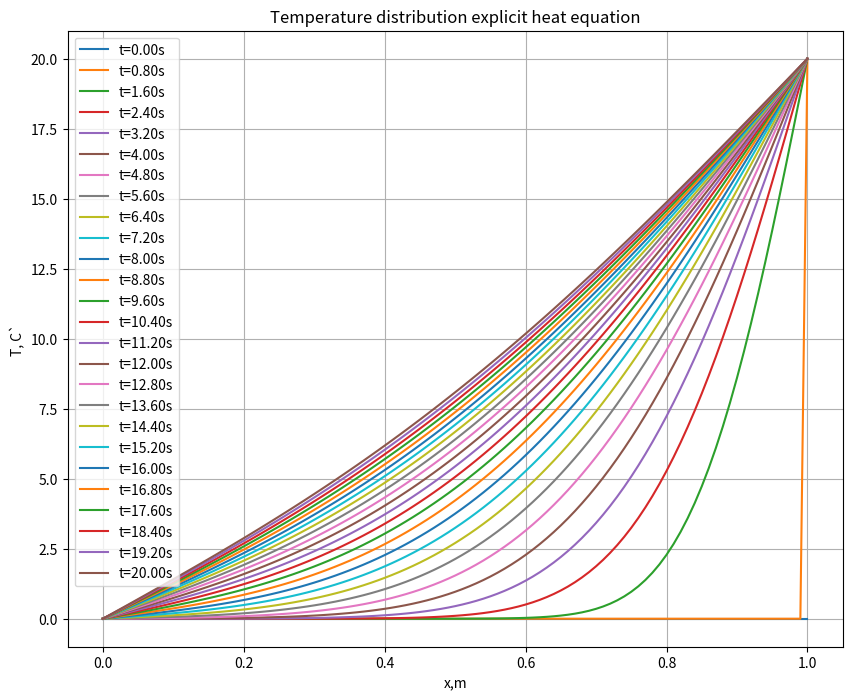
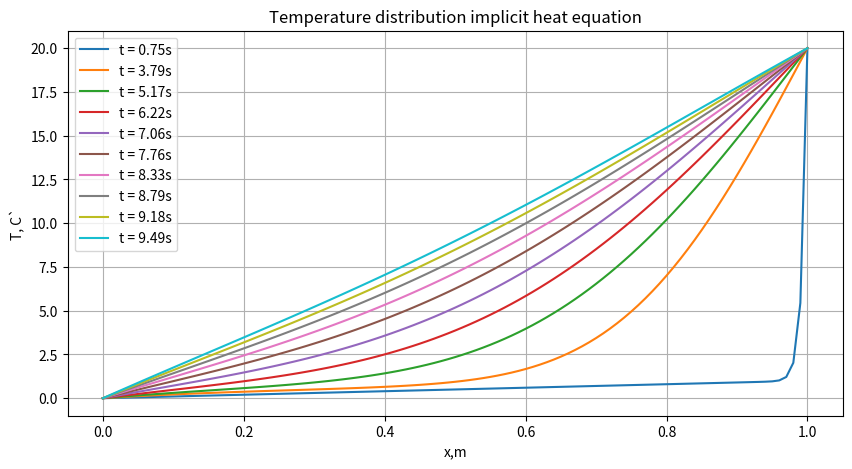

These figures' Python source, in order:
import numpy as np
import matplotlib.pyplot as plt

def explicit_scheme(Nt,Nx, alpha, L, T, left_boundary_condition, right_boundary_condition, q):
    dx = L / Nx
    dt = T / Nt
    u = np.zeros((Nt + 1, Nx + 1))
    u_snapshots = [u[0].copy()]
    u[-1] = right_boundary_condition(0)
    u[0] = left_boundary_condition(0)
    for n in range(Nt):
        for i in range(1, Nx):
            u[n + 1, i] = u[n, i] + alpha * dt / dx ** 2 * (u[n, i - 1] - 2 * u[n, i] + u[n, i + 1]) + q * dt
        u[n + 1, 0], u[n + 1, -1] = left_boundary_condition(n * dt), right_boundary_condition(n * dt)
        if n % 200 == 0:
            u_snapshots.append(u[n+1].copy())
    return u_snapshots

L = 1.0
T = 20.0
Nx = 100
Nt = 5000
alpha = 0.01
dx = L / Nx
dt = T / Nt
q = 0

#u_snapshots = explicit_scheme(Nt,Nx, alpha, L, T, lambda t: 0 - 10 * t/ T, lambda t: 20 - 10 * t/ T, q)
u_snapshots = explicit_scheme(Nt, Nx, alpha, L, T, lambda t: 0, lambda t: 20, q)

plt.figure(figsize=(10, 8))
for i, snapshot in enumerate(u_snapshots):
    plt.plot(np.linspace(0, L, Nx + 1), snapshot, label=f't={i * 200 * dt:.2f}s')
plt.title('Temperature distribution explicit heat equation')
plt.xlabel('x,m')
plt.ylabel('T, C`')
plt.legend()
plt.grid(True)
plt.show()


import numpy as np
from scipy.linalg import solve
import matplotlib.pyplot as plt

def heat_equation_implicit(N, M, L, T, alpha, q, right_boundary_condition, left_boundary_condition):
    dx = L / N
    dt = T / M
    r = alpha * dt / dx**2


    u = np.linspace(0, L, N+1)
    new_u = np.zeros(N+1)
    u[-1] = right_boundary_condition(0)
    u[0] = left_boundary_condition(0)

    A = np.zeros((N+1, N+1))
    np.fill_diagonal(A[1:-1, 1:-1], 1 + 2*r)
    np.fill_diagonal(A[1:-1, :-2], -r)
    np.fill_diagonal(A[1:-1, 2:], -r)
    A[0, 0], A[-1, -1] = 1, 1

    results = []
    for i in range(M):
        b = u + dt * q
        b[0], b[-1] = right_boundary_condition(i*dt), left_boundary_condition(i*dt)
        new_u = solve(A, b)
        u[:] = new_u
        results.append(u.copy())

    return results

L = 1.0
T = 20.0
Nx = 100
Nt = 5000
alpha = 0.01
q = 0.1

#results = heat_equation_implicit(N, M, L, T, alpha, q, lambda t: 0 - 10 * t/ T, lambda t: 20 - 10 * t/ T)
results = heat_equation_implicit(Nx, Nt, L, T, alpha, q, lambda t: 0 , lambda t: 20 )
x = np.linspace(0, L, Nx+1)
plt.figure(figsize=(10, 5))
for u in results[::len(results)//10]:
    plt.plot(x, u, label=f"t = {np.round(u.sum()/Nx, 2)}s")
plt.title('Temperature distribution implicit heat equation')
plt.xlabel('x,m')
plt.ylabel('T, C`')
plt.grid(True)
plt.legend()
plt.show()